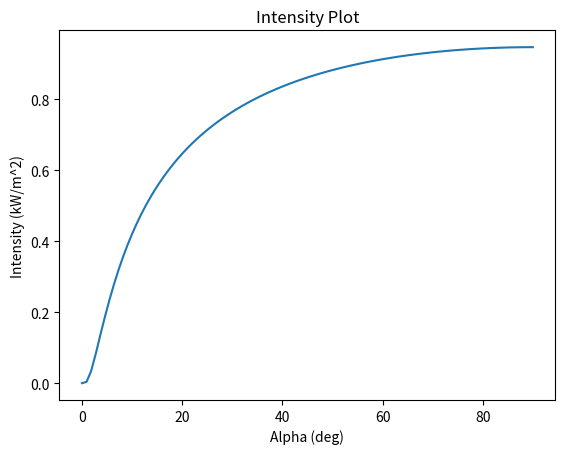

Source code (Python):
import numpy as np
import matplotlib.pyplot as plt


alpha_array = np.linspace(0,np.pi/2, num=100)
alpha_list = alpha_array.tolist()
alpha_deg_list = np.degrees(alpha_list)

a = 1.353
b = 0.7
c = 0.678

Intensity_list = []

for alpha in alpha_list:

    Intensity = a * (b)**((1.0/(np.sin(alpha)))**c)
    Intensity_list.append(Intensity)


plt.figure(0)
plt.plot(alpha_deg_list, Intensity_list)
plt.xlabel('Alpha (deg)')
plt.ylabel('Intensity (kW/m^2)')
plt.title("Intensity Plot")
plt.show()

#gets the max 
max_intensity = max(Intensity_list)
max_intensity_index = Intensity_list.index(max_intensity)
max_intensity_alpha_rad = alpha_list[max_intensity_index]
max_intensity_alpha_deg = alpha_deg_list[max_intensity_index]


Area = 1.0
Efficiency = 0.20
TotalPower = max_intensity*Area*Efficiency

testPoint = 0
